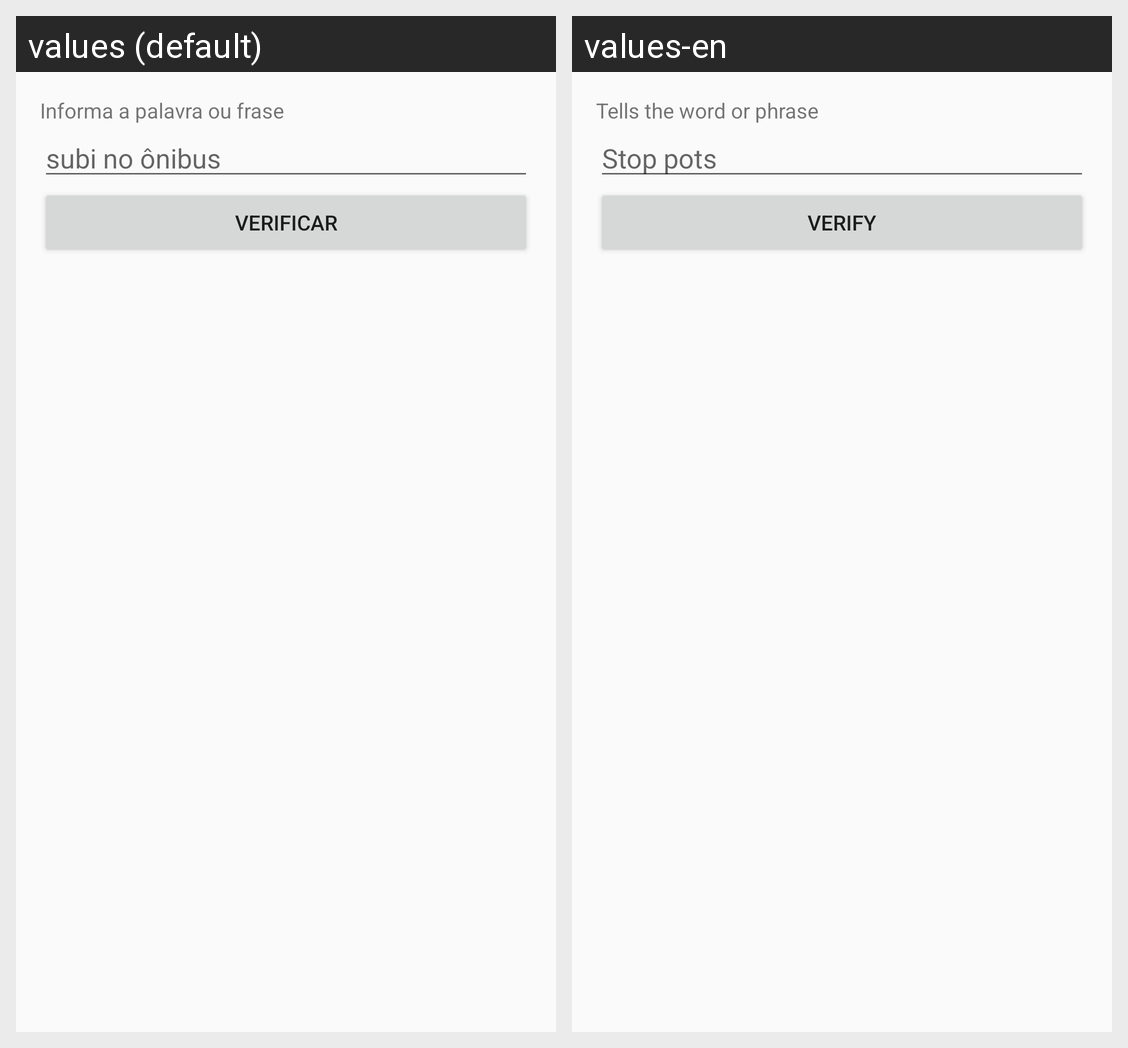

Here is an Android app screen in its default locale and in the app's own translations. Write out the translated-string differences for the strings that appear on this screen.
Android screen res/layout/activity_main.xml rendered under 2 locales, left to right: values (default), values-en. Device: Nexus 5 (rendered at 1080×1920; each locale shown at half size, 540×960, under a caption strip naming it); theme Theme.Desafio05Palíndromos.
Strings drawn on this screen, with the default value and each locale's value (text and hints the layout hard-codes, and strings that could not be matched under every locale, appear in the picture but are not listed):

informa_a_palavra_ou_frase
  values: Informa a palavra ou frase
  values-en: Tells the word or phrase

subi_no_onibus
  values: subi no ônibus
  values-en: Stop pots

verificar
  values: Verificar
  values-en: Verify
